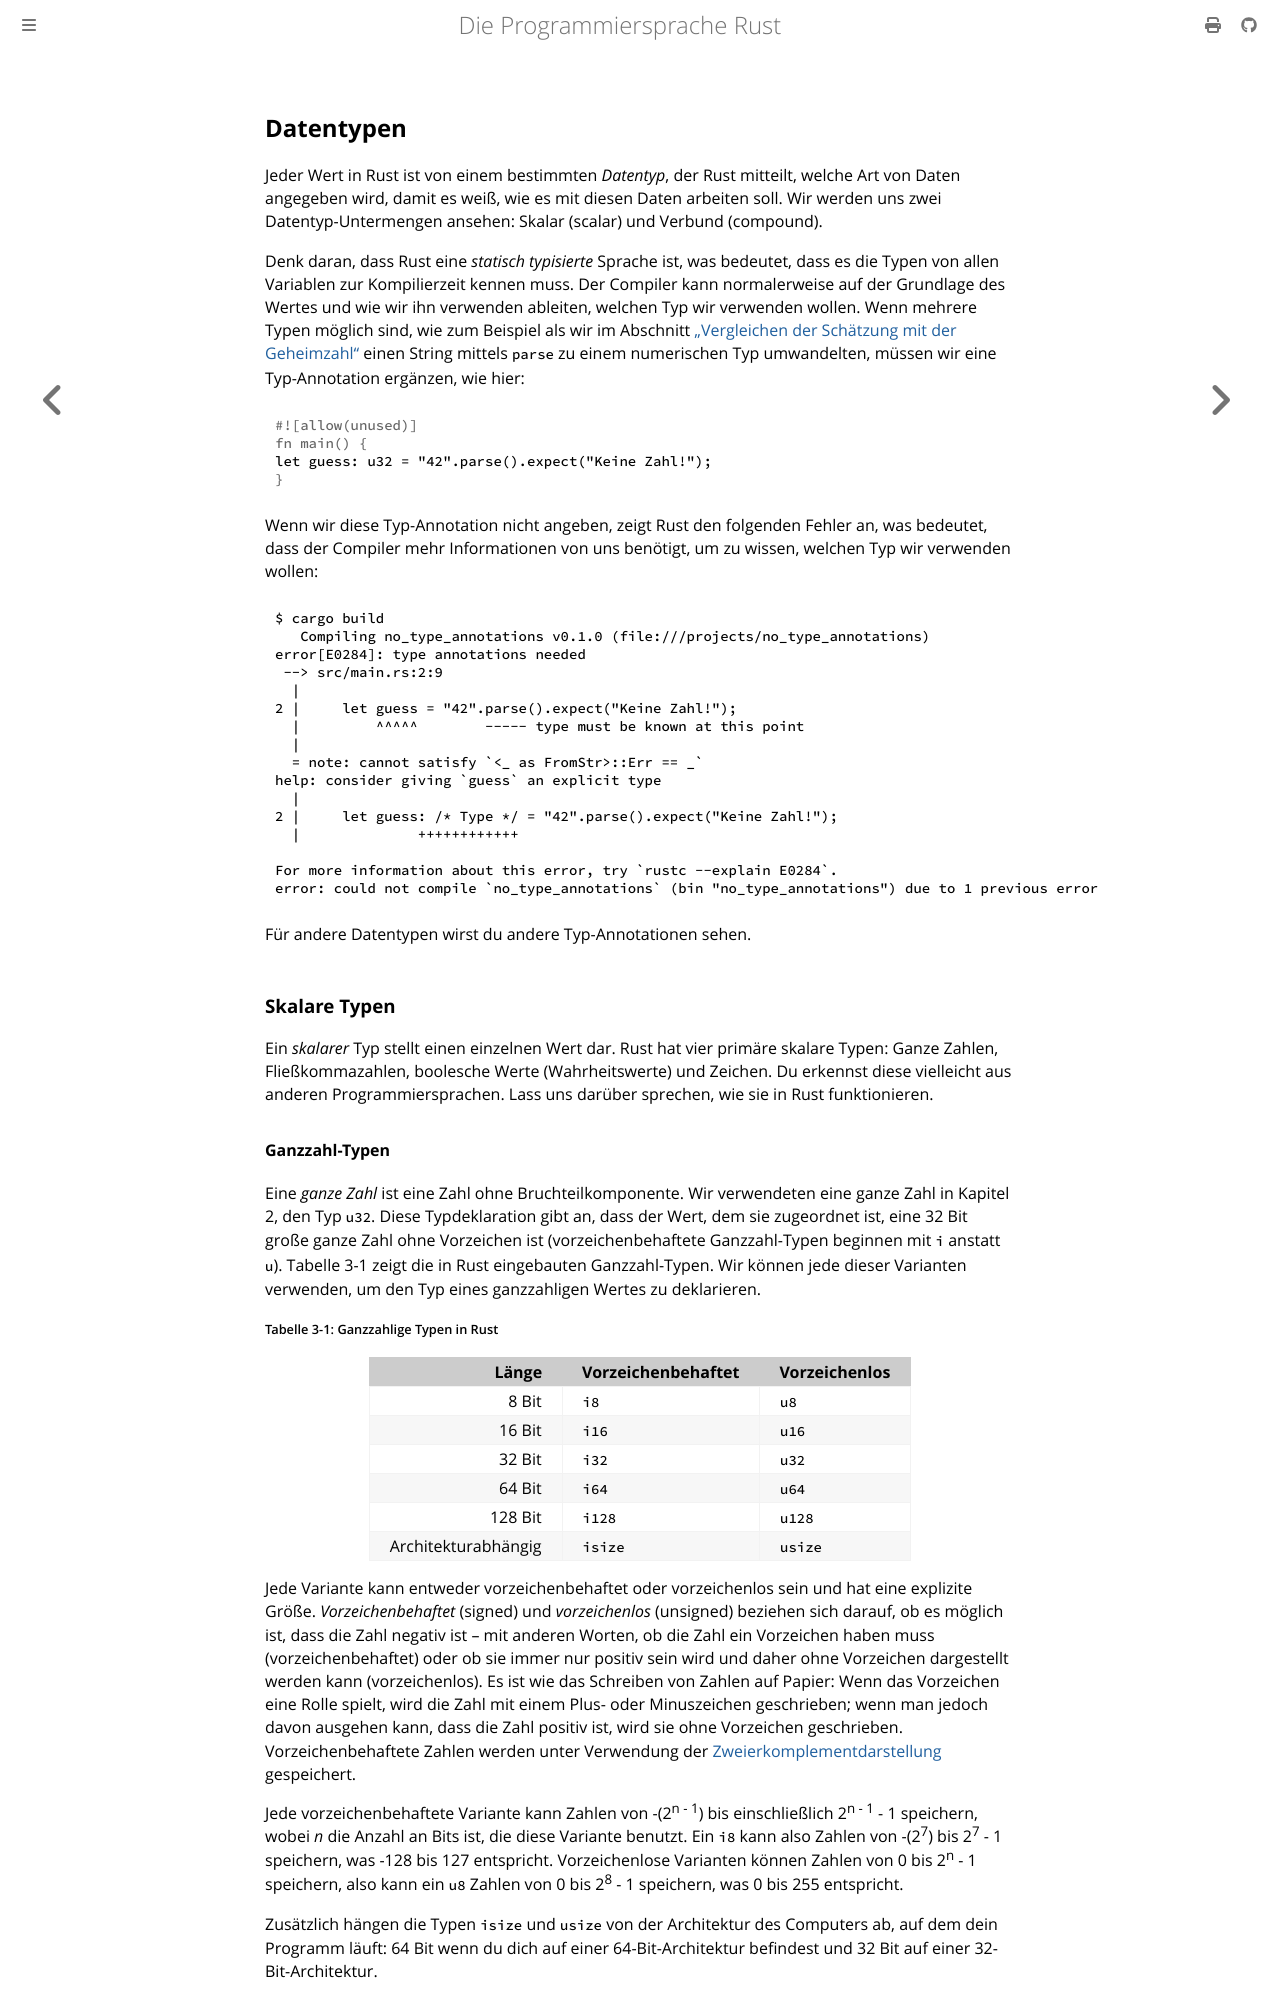

repository: rust-lang-de/rustbook-de · page: ch03-02-data-types.html · generator: mdbook

## Datentypen

Jeder Wert in Rust ist von einem bestimmten _Datentyp_, der Rust mitteilt,
welche Art von Daten angegeben wird, damit es weiß, wie es mit diesen Daten
arbeiten soll. Wir werden uns zwei Datentyp-Untermengen ansehen: Skalar (scalar) und
Verbund (compound).

Denk daran, dass Rust eine _statisch typisierte_ Sprache ist, was bedeutet, dass
es die Typen von allen Variablen zur Kompilierzeit kennen muss. Der Compiler
kann normalerweise auf der Grundlage des Wertes und wie wir ihn verwenden
ableiten, welchen Typ wir verwenden wollen. Wenn mehrere Typen möglich sind, wie
zum Beispiel als wir im Abschnitt [„Vergleichen der Schätzung mit der
Geheimzahl“][comparing-the-guess-to-the-secret-number] einen String mittels
`parse` zu einem numerischen Typ umwandelten, müssen wir eine Typ-Annotation
ergänzen, wie hier:

```rust
let guess: u32 = "42".parse().expect("Keine Zahl!");
```

Wenn wir diese Typ-Annotation nicht angeben, zeigt Rust den folgenden Fehler an,
was bedeutet, dass der Compiler mehr Informationen von uns benötigt, um zu
wissen, welchen Typ wir verwenden wollen:

```console
$ cargo build
   Compiling no_type_annotations v0.1.0 (file:///projects/no_type_annotations)
error[E0284]: type annotations needed
 --> src/main.rs:2:9
  |
2 |     let guess = "42".parse().expect("Keine Zahl!");
  |         ^^^^^        ----- type must be known at this point
  |
  = note: cannot satisfy `<_ as FromStr>::Err == _`
help: consider giving `guess` an explicit type
  |
2 |     let guess: /* Type */ = "42".parse().expect("Keine Zahl!");
  |              ++++++++++++

For more information about this error, try `rustc --explain E0284`.
error: could not compile `no_type_annotations` (bin "no_type_annotations") due to 1 previous error
```

Für andere Datentypen wirst du andere Typ-Annotationen sehen.

### Skalare Typen

Ein _skalarer_ Typ stellt einen einzelnen Wert dar. Rust hat vier primäre
skalare Typen: Ganze Zahlen, Fließkommazahlen, boolesche Werte (Wahrheitswerte)
und Zeichen. Du erkennst diese vielleicht aus anderen Programmiersprachen. Lass
uns darüber sprechen, wie sie in Rust funktionieren.
